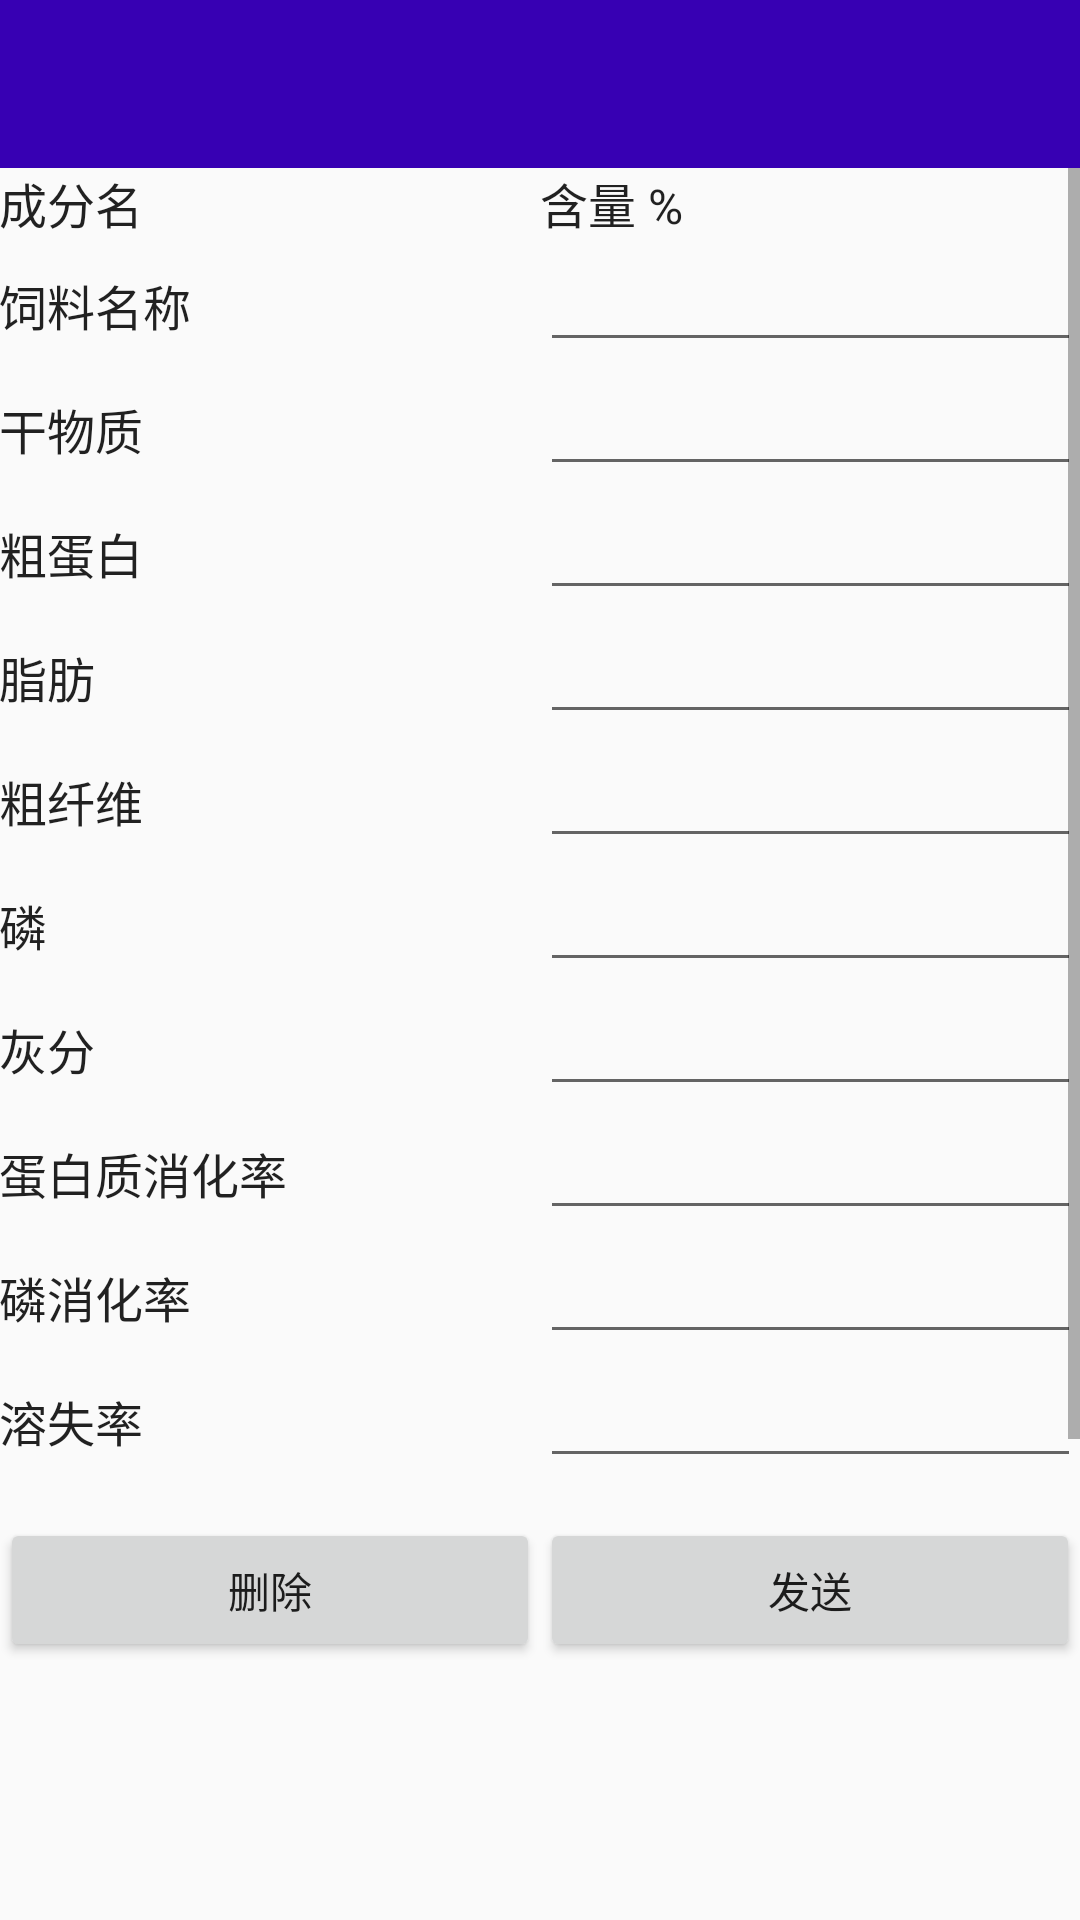

Layout XML and referenced resources for this Android screen:
<!-- AndroidManifest.xml: application theme AppTheme -->
<!-- res/layout/activity_foodinfo.xml -->
<?xml version="1.0" encoding="utf-8"?>
<LinearLayout
    xmlns:android="http://schemas.android.com/apk/res/android"
    xmlns:tools="http://schemas.android.com/tools"
    android:layout_width="match_parent"
    android:layout_height="match_parent"
    android:orientation="vertical">
    <android.support.v7.widget.Toolbar
        android:id="@+id/toolbar"
        android:layout_width="match_parent"
        android:layout_height="wrap_content"
        android:minHeight="?android:attr/actionBarSize"
        android:titleTextColor="?attr/colorPrimary"
        android:background="@color/colorPrimaryDark"
        android:layout_alignParentTop="true"
        android:layout_alignParentStart="true"
        android:fitsSystemWindows="true">
    </android.support.v7.widget.Toolbar>
    <ScrollView
    android:layout_width="match_parent"
    android:layout_height="450dp"
        >
<RelativeLayout
    android:id="@+id/activity_foodinfo"
    android:layout_width="match_parent"
    android:layout_height="match_parent"
    android:paddingBottom="@dimen/activity_vertical_margin"
    android:paddingLeft="@dimen/activity_horizontal_margin"
    android:paddingRight="@dimen/activity_horizontal_margin"
    android:paddingTop="@dimen/activity_vertical_margin"
    tools:context="com.fishmanager.FoodinfoActivity">
<LinearLayout
    android:layout_width="match_parent"
    android:layout_height="wrap_content"
    android:id="@+id/line1">
    <TextView
        android:layout_width="0dp"
        android:layout_height="wrap_content"
        android:layout_weight="1"
        android:text="成分名"
        android:textAppearance="@style/TextAppearance.AppCompat.Light.Widget.PopupMenu.Large" />
    <TextView
        android:layout_width="0dp"
        android:layout_height="wrap_content"
        android:layout_weight="1"
        android:text="含量 %"
        android:textAppearance="@style/TextAppearance.AppCompat.Light.Widget.PopupMenu.Large" />

</LinearLayout>
    <LinearLayout
        android:layout_width="match_parent"
        android:layout_height="wrap_content"
        android:layout_below="@id/line1"

        android:id="@+id/line2">
        <TextView
            android:layout_width="0dp"
            android:layout_height="wrap_content"
            android:layout_weight="1"
            android:text="饲料名称"
            android:textAppearance="@style/TextAppearance.AppCompat.Light.Widget.PopupMenu.Large" />
        <EditText
            android:id="@+id/food_name"
            android:layout_width="0dp"
            android:layout_height="wrap_content"
            android:layout_weight="1"/>

    </LinearLayout>
    <LinearLayout
        android:layout_width="match_parent"
        android:layout_height="wrap_content"
        android:id="@+id/line3"
        android:layout_below="@id/line2"
        >
        <TextView
            android:layout_width="0dp"
            android:layout_height="wrap_content"
            android:layout_weight="1"
            android:text="干物质"
            android:textAppearance="@style/TextAppearance.AppCompat.Light.Widget.PopupMenu.Large" />
        <EditText
            android:id="@+id/dm"
            android:layout_width="0dp"
            android:layout_height="wrap_content"
            android:layout_weight="1"/>
    </LinearLayout>
    <LinearLayout
        android:layout_width="match_parent"
        android:layout_height="wrap_content"
        android:id="@+id/line4"
        android:layout_below="@id/line3"
        >
        <TextView
            android:layout_width="0dp"
            android:layout_height="wrap_content"
            android:layout_weight="1"
            android:text="粗蛋白"
            android:textAppearance="@style/TextAppearance.AppCompat.Light.Widget.PopupMenu.Large" />
        <EditText
            android:id="@+id/cp"
            android:layout_width="0dp"
            android:layout_height="wrap_content"
            android:layout_weight="1"/>
    </LinearLayout>
    <LinearLayout
        android:layout_width="match_parent"
        android:layout_height="wrap_content"
        android:id="@+id/line5"
        android:layout_below="@id/line4"
        >
        <TextView
            android:layout_width="0dp"
            android:layout_height="wrap_content"
            android:layout_weight="1"
            android:text="脂肪"
            android:textAppearance="@style/TextAppearance.AppCompat.Light.Widget.PopupMenu.Large" />
        <EditText
            android:id="@+id/fat"
            android:layout_width="0dp"
            android:layout_height="wrap_content"
            android:layout_weight="1"/>
    </LinearLayout>
    <LinearLayout
        android:layout_width="match_parent"
        android:layout_height="wrap_content"
        android:id="@+id/line6"
        android:layout_below="@id/line5"
        >
        <TextView
            android:layout_width="0dp"
            android:layout_height="wrap_content"
            android:layout_weight="1"
            android:text="粗纤维"
            android:textAppearance="@style/TextAppearance.AppCompat.Light.Widget.PopupMenu.Large" />
        <EditText
            android:id="@+id/cf"
            android:layout_width="0dp"
            android:layout_height="wrap_content"
            android:layout_weight="1"/>
    </LinearLayout>
    <LinearLayout
        android:layout_width="match_parent"
        android:layout_height="wrap_content"
        android:id="@+id/line7"
        android:layout_below="@id/line6"
        >
        <TextView
            android:layout_width="0dp"
            android:layout_height="wrap_content"
            android:layout_weight="1"
            android:text="磷"
            android:textAppearance="@style/TextAppearance.AppCompat.Light.Widget.PopupMenu.Large" />
        <EditText
            android:id="@+id/p"
            android:layout_width="0dp"
            android:layout_height="wrap_content"
            android:layout_weight="1"/>
    </LinearLayout>
    <LinearLayout
        android:layout_width="match_parent"
        android:layout_height="wrap_content"
        android:id="@+id/line8"
        android:layout_below="@id/line7"
        >
        <TextView
            android:layout_width="0dp"
            android:layout_height="wrap_content"
            android:layout_weight="1"
            android:text="灰分"
            android:textAppearance="@style/TextAppearance.AppCompat.Light.Widget.PopupMenu.Large" />
        <EditText
            android:id="@+id/ac"
            android:layout_width="0dp"
            android:layout_height="wrap_content"
            android:layout_weight="1"/>
    </LinearLayout>
    <LinearLayout
        android:layout_width="match_parent"
        android:layout_height="wrap_content"
        android:id="@+id/line9"
        android:layout_below="@id/line8"
        >
        <TextView
            android:layout_width="0dp"
            android:layout_height="wrap_content"
            android:layout_weight="1"
            android:text="蛋白质消化率"
            android:textAppearance="@style/TextAppearance.AppCompat.Light.Widget.PopupMenu.Large" />
        <EditText
            android:id="@+id/pd"
            android:layout_width="0dp"
            android:layout_height="wrap_content"
            android:layout_weight="1"/>
    </LinearLayout>
    <LinearLayout
        android:layout_width="match_parent"
        android:layout_height="wrap_content"
        android:id="@+id/line10"
        android:layout_below="@id/line9"
        >
        <TextView
            android:layout_width="0dp"
            android:layout_height="wrap_content"
            android:layout_weight="1"
            android:text="磷消化率"
            android:textAppearance="@style/TextAppearance.AppCompat.Light.Widget.PopupMenu.Large" />
        <EditText
            android:id="@+id/Pd"
            android:layout_width="0dp"
            android:layout_height="wrap_content"
            android:layout_weight="1"/>
    </LinearLayout>

        <LinearLayout
            android:layout_width="match_parent"
            android:layout_height="wrap_content"
            android:id="@+id/line11"
            android:layout_below="@+id/line10"
            android:layout_alignParentStart="true">
            <TextView
                android:layout_width="0dp"
                android:layout_height="wrap_content"
                android:layout_weight="1"
                android:text="溶失率"
                android:textAppearance="@style/TextAppearance.AppCompat.Light.Widget.PopupMenu.Large" />
            <EditText
                android:id="@+id/sr"
                android:layout_width="0dp"
                android:layout_height="wrap_content"
                android:layout_weight="1"/>
        </LinearLayout>
    <LinearLayout
        android:layout_width="match_parent"
        android:layout_height="wrap_content"
        android:layout_below="@id/line11"

        android:id="@+id/line12">
        <TextView
            android:layout_width="0dp"
            android:layout_height="wrap_content"
            android:layout_weight="1"
            android:text="cho"
            android:textAppearance="@style/TextAppearance.AppCompat.Light.Widget.PopupMenu.Large" />
        <EditText
            android:id="@+id/cho"
            android:layout_width="0dp"
            android:layout_height="wrap_content"
            android:layout_weight="1"/>

    </LinearLayout>


</RelativeLayout>

</ScrollView>
<LinearLayout
    android:layout_width="match_parent"
    android:layout_height="match_parent">
    <Button
        android:text="删除"
        android:layout_width="0dp"
        android:layout_height="wrap_content"
        android:id="@+id/button3"
        android:layout_gravity="left"
        android:layout_weight="1"/>

    <Button
        android:text="发送"
        android:layout_width="0dp"
        android:layout_height="wrap_content"
        android:layout_weight="1"
        android:layout_gravity="right"
        android:id="@+id/button4" />
</LinearLayout>
</LinearLayout>
<!-- resources referenced by this layout -->
<resources>
  <style name="AppTheme" parent="Theme.AppCompat.Light.NoActionBar">
          
          <item name="colorPrimary">@color/colorPrimary</item>
          <item name="colorPrimaryDark">@color/colorPrimaryDark</item>
          <item name="colorAccent">@color/colorAccent</item>
          <item name="android:background">#00FFF5EE</item>
  
      </style>
  <!-- not gathered from this repository: default colours our renderer supplied (Android Studio template values) -->
  <color name="colorPrimary">#FF6200EE</color>
  <color name="colorPrimaryDark">#FF3700B3</color>
  <color name="colorAccent">#FF03DAC5</color>
</resources>
